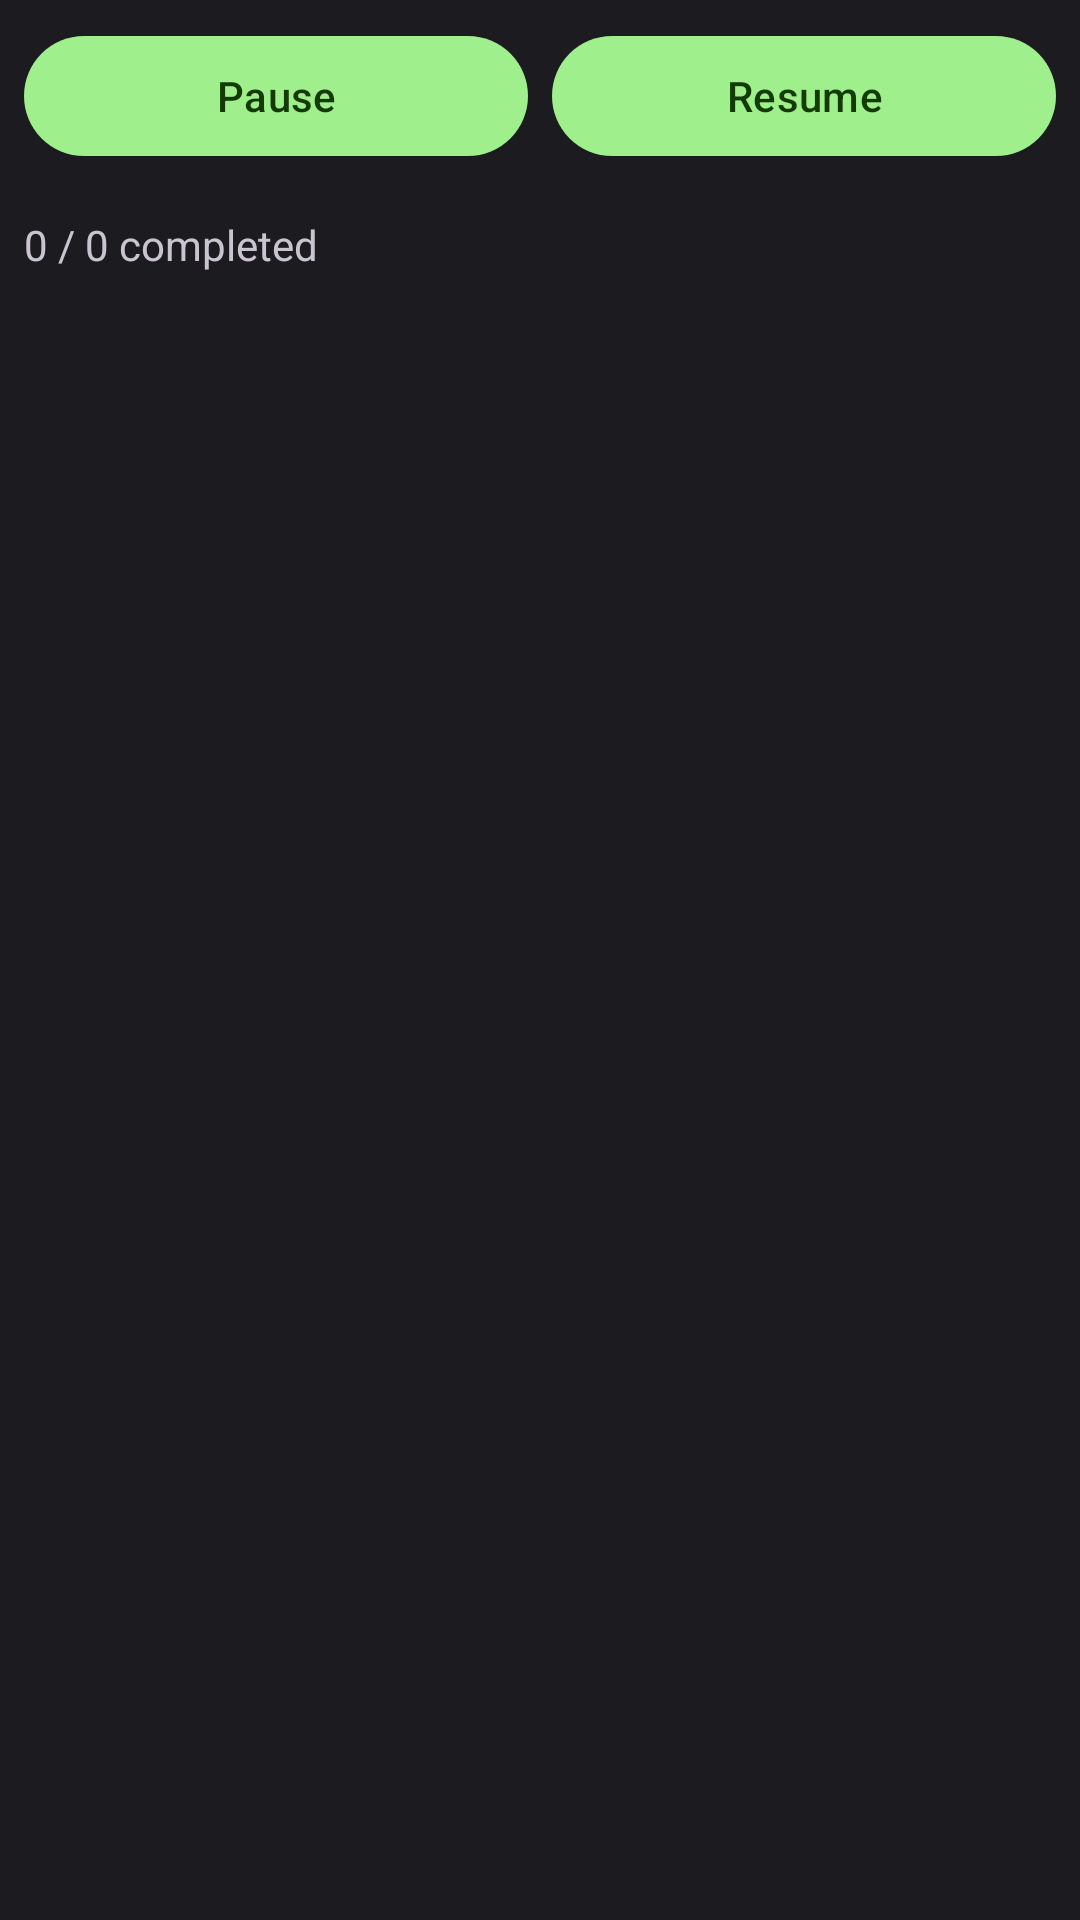

Write the Android layout XML for this screen, with the resource values it uses.
<!-- AndroidManifest.xml: application theme Theme.TidalAndroid -->
<!-- res/layout/fragment_downloads.xml -->
<?xml version="1.0" encoding="utf-8"?>
<LinearLayout xmlns:android="http://schemas.android.com/apk/res/android"
    xmlns:app="http://schemas.android.com/apk/res-auto"
    android:layout_width="match_parent"
    android:layout_height="match_parent"
    android:orientation="vertical">

    <LinearLayout
        android:layout_width="match_parent"
        android:layout_height="wrap_content"
        android:layout_margin="8dp"
        android:orientation="horizontal">

        <com.google.android.material.button.MaterialButton
            android:id="@+id/pauseButton"
            android:layout_width="0dp"
            android:layout_height="wrap_content"
            android:layout_weight="1"
            android:layout_marginEnd="4dp"
            android:text="Pause" />

        <com.google.android.material.button.MaterialButton
            android:id="@+id/resumeButton"
            android:layout_width="0dp"
            android:layout_height="wrap_content"
            android:layout_weight="1"
            android:layout_marginStart="4dp"
            android:text="Resume" />
    </LinearLayout>

    <TextView
        android:id="@+id/statsTextView"
        android:layout_width="match_parent"
        android:layout_height="wrap_content"
        android:layout_margin="8dp"
        android:text="0 / 0 completed"
        android:textSize="14sp" />

    <TextView
        android:id="@+id/emptyStateTextView"
        android:layout_width="match_parent"
        android:layout_height="match_parent"
        android:gravity="center"
        android:text="No active downloads"
        android:visibility="gone" />

    <androidx.recyclerview.widget.RecyclerView
        android:id="@+id/downloadsRecyclerView"
        android:layout_width="match_parent"
        android:layout_height="match_parent"
        android:layout_margin="8dp" />
</LinearLayout>
<!-- resources referenced by this layout -->
<resources>
  <style name="Theme.TidalAndroid" parent="Theme.Material3.Light.NoActionBar">
          <item name="colorPrimary">@color/md_theme_light_primary</item>
          <item name="colorOnPrimary">@color/md_theme_light_onPrimary</item>
          <item name="colorPrimaryContainer">@color/md_theme_light_primaryContainer</item>
          <item name="colorOnPrimaryContainer">@color/md_theme_light_onPrimaryContainer</item>
          <item name="colorSecondary">@color/md_theme_light_secondary</item>
          <item name="colorOnSecondary">@color/md_theme_light_onSecondary</item>
          <item name="colorSecondaryContainer">@color/md_theme_light_secondaryContainer</item>
          <item name="colorOnSecondaryContainer">@color/md_theme_light_onSecondaryContainer</item>
          <item name="colorTertiary">@color/md_theme_light_tertiary</item>
          <item name="colorOnTertiary">@color/md_theme_light_onTertiary</item>
          <item name="colorTertiaryContainer">@color/md_theme_light_tertiaryContainer</item>
          <item name="colorOnTertiaryContainer">@color/md_theme_light_onTertiaryContainer</item>
          <item name="colorError">@color/md_theme_light_error</item>
          <item name="colorOnError">@color/md_theme_light_onError</item>
          <item name="colorErrorContainer">@color/md_theme_light_errorContainer</item>
          <item name="colorOnErrorContainer">@color/md_theme_light_onErrorContainer</item>
          <item name="android:colorBackground">@color/md_theme_light_background</item>
          <item name="colorOnBackground">@color/md_theme_light_onBackground</item>
          <item name="colorSurface">@color/md_theme_light_surface</item>
          <item name="colorOnSurface">@color/md_theme_light_onSurface</item>
          <item name="colorSurfaceVariant">@color/md_theme_light_surfaceVariant</item>
          <item name="colorOnSurfaceVariant">@color/md_theme_light_onSurfaceVariant</item>
          <item name="colorOutline">@color/md_theme_light_outline</item>
      </style>
  <color name="md_theme_light_primary">#1DB954</color>
  <color name="md_theme_light_onPrimary">#FFFFFF</color>
  <color name="md_theme_light_primaryContainer">#9FEF8C</color>
  <color name="md_theme_light_onPrimaryContainer">#0A2007</color>
  <color name="md_theme_light_secondary">#696969</color>
  <color name="md_theme_light_onSecondary">#FFFFFF</color>
  <color name="md_theme_light_secondaryContainer">#B0B0B0</color>
  <color name="md_theme_light_onSecondaryContainer">#212121</color>
  <color name="md_theme_light_tertiary">#A74B4B</color>
  <color name="md_theme_light_onTertiary">#FFFFFF</color>
  <color name="md_theme_light_tertiaryContainer">#FFD8D5</color>
  <color name="md_theme_light_onTertiaryContainer">#3D0D0B</color>
  <color name="md_theme_light_error">#B3261E</color>
  <color name="md_theme_light_onError">#FFFFFF</color>
  <color name="md_theme_light_errorContainer">#F9DEDC</color>
  <color name="md_theme_light_onErrorContainer">#410E0B</color>
  <color name="md_theme_light_background">#FFFBFE</color>
  <color name="md_theme_light_onBackground">#1C1B1F</color>
  <color name="md_theme_light_surface">#FFFBFE</color>
  <color name="md_theme_light_onSurface">#1C1B1F</color>
  <color name="md_theme_light_surfaceVariant">#ECE7F0</color>
  <color name="md_theme_light_onSurfaceVariant">#49454E</color>
  <color name="md_theme_light_outline">#7A757F</color>
</resources>
